Run: headless pygame with SDL's dummy video driver; simulated clock (each Clock.tick advances the game by its frame time, no real sleeping); random seed 0; keys injected as events and as key.get_pressed() state; no mouse input.
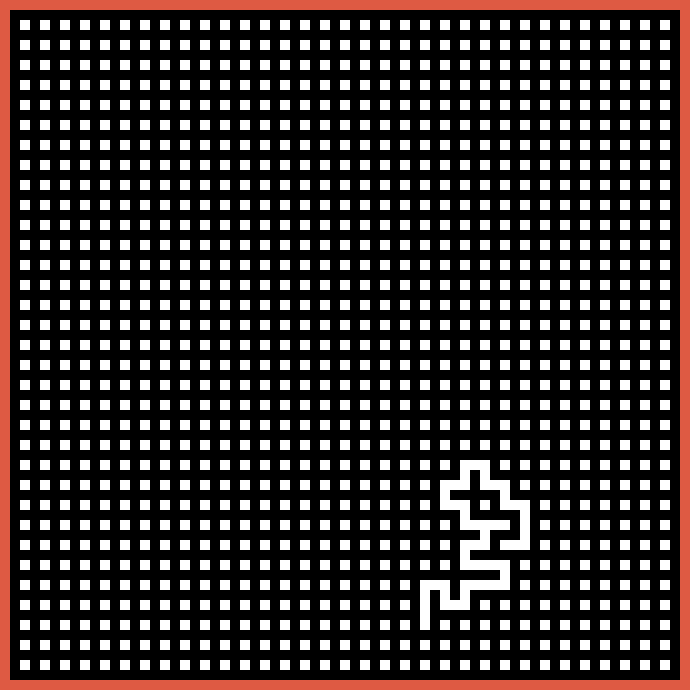
Frame 1 of 4 · flips 1–60 · no input
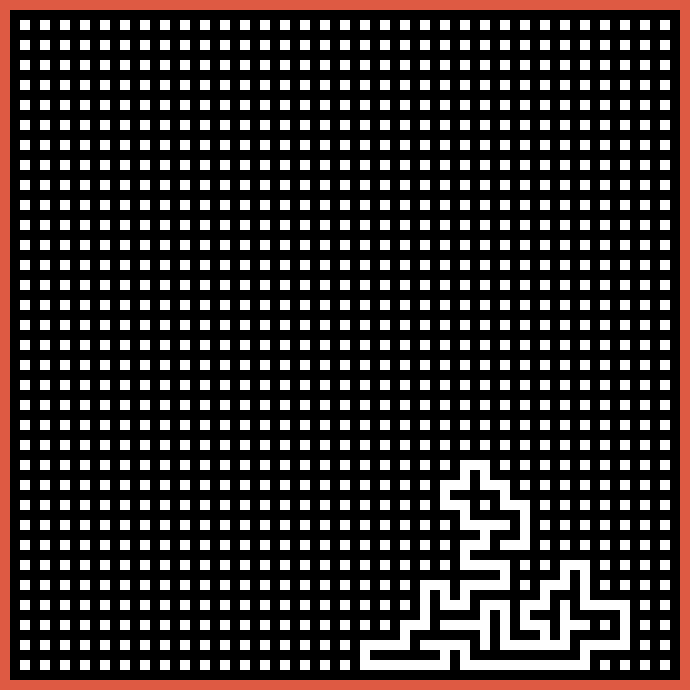
Frame 2 of 4 · flips 61–180 · tapped SPACE, RETURN · held RIGHT (→), D
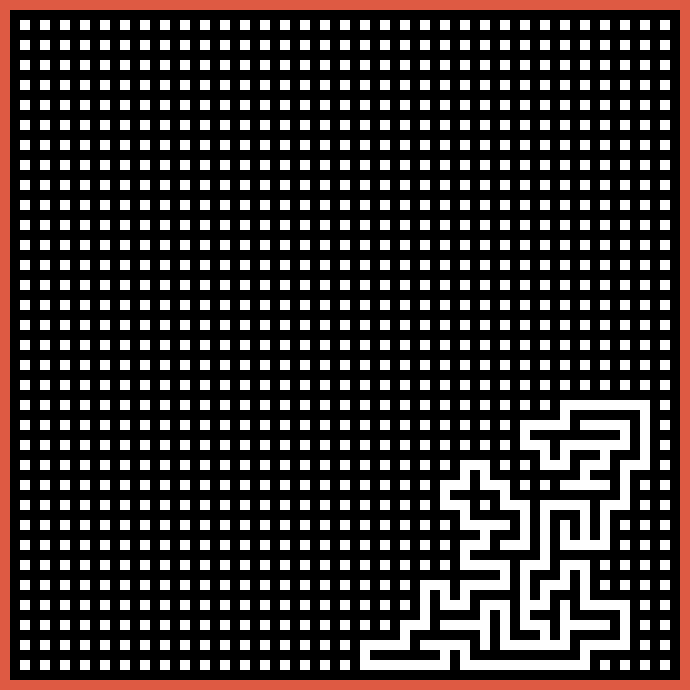
Frame 3 of 4 · flips 181–300 · held DOWN (↓), S
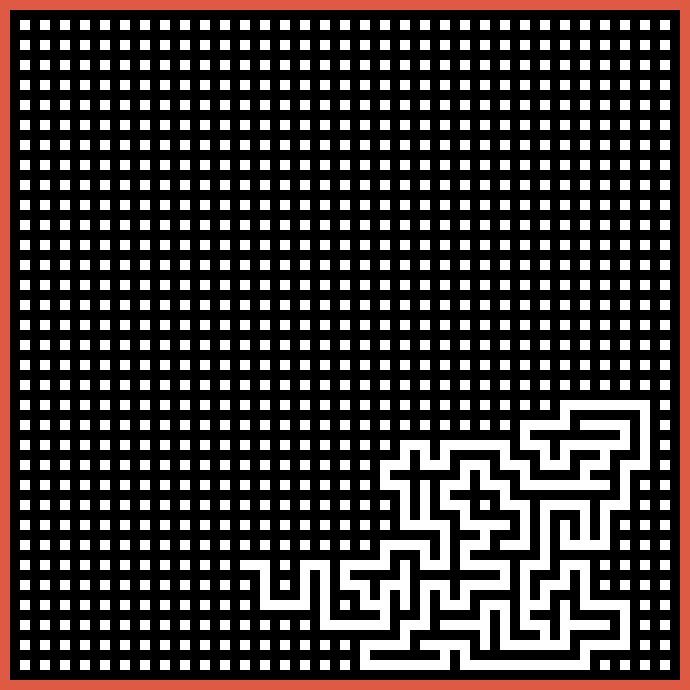
Frame 4 of 4 · flips 301–420 · held LEFT (←), A, UP (↑), W

The pygame program that drew these frames:

# https://en.wikipedia.org/wiki/Maze_generation_algorithm

import pygame
import sys
import random

#~~~~~~~~~~~~~~~~~~~~~~~~~~~~~~~~~~~~~~~~~~~~~~
# CONSTANT VARIABLES
#~~~~~~~~~~~~~~~~~~~~~~~~~~~~~~~~~~~~~~~~~~~~~~

CELL_SIZE = 10 # in px
GRID_WIDTH = 69 # x
GRID_HEIGHT = 69 # y

WINDOW_TITLE = "Maze"

BLACK = (0, 0, 0)
WHITE = (255, 255, 255)
RED = (222, 90, 67)

#~~~~~~~~~~~~~~~~~~~~~~~~~~~~~~~~~~~~~~~~~~~~~~
# SETUP FOR GENERIC PYGAME STUFF
#~~~~~~~~~~~~~~~~~~~~~~~~~~~~~~~~~~~~~~~~~~~~~~

pygame.init()
screen = pygame.display.set_mode((CELL_SIZE * GRID_WIDTH, CELL_SIZE * GRID_HEIGHT))
pygame.display.set_caption(WINDOW_TITLE)
clockspeed = pygame.time.Clock()

#~~~~~~~~~~~~~~~~~~~~~~~~~~~~~~~~~~~~~~~~~~~~~~
# DEFINE CLASSS AND FUNCTIONS
#~~~~~~~~~~~~~~~~~~~~~~~~~~~~~~~~~~~~~~~~~~~~~~

class Cell(pygame.sprite.Sprite):

    def __init__(self, x, y):
        super().__init__()
        self.x = x
        self.y = y
        self.coordinates = str(str(x) + "," + str(y))
        self.visited = False
        self.colour = WHITE

    def draw(self, surface):
        rect = pygame.Rect(
            self.x * CELL_SIZE,
            self.y * CELL_SIZE,
            CELL_SIZE,
            CELL_SIZE
        )
        pygame.draw.rect(surface, self.colour, rect)
    

#~~~~~~~~~~~~~~~~~~~~~~~~~~~~~~~~~~~~~~~~~~~~~~
# SETUP FOR THE GRID
#~~~~~~~~~~~~~~~~~~~~~~~~~~~~~~~~~~~~~~~~~~~~~~

grid = []
solid = False
for x in range(GRID_WIDTH):
    grid.append([])
    wall = False
    for y in range(GRID_HEIGHT):
        cell = Cell(x, y)
        if y == 0 or y == GRID_HEIGHT - 1:
            cell.colour = RED
            cell.visited = True
        else:
            if solid == True:
                cell.colour = BLACK
            elif wall == True:
                cell.colour = BLACK
            if x == 0 or x == GRID_WIDTH - 1:
                cell.colour = RED
                cell.visited = True
        wall = not wall
        grid[x].append(cell)
    solid = not solid

#~~~~~~~~~~~~~~~~~~~~~~~~~~~~~~~~~~~~~~~~~~~~~~
# GAME LOOP VARIABLES
#~~~~~~~~~~~~~~~~~~~~~~~~~~~~~~~~~~~~~~~~~~~~~~

game_active = True
draw_maze = True
cell_stack = [grid[random.randrange(2, GRID_WIDTH, 2)][random.randrange(2, GRID_HEIGHT, 2)]]

#~~~~~~~~~~~~~~~~~~~~~~~~~~~~~~~~~~~~~~~~~~~~~~
# GAME LOOP
#~~~~~~~~~~~~~~~~~~~~~~~~~~~~~~~~~~~~~~~~~~~~~~

while game_active:

    # limit how quick the game loop tries to run
    clockspeed.tick(30)

    #~~~~~~~~~~~~~~~~~~~~~~~~~~~~~~~~~~~~~~~~~~~~~~
    # DRAW MAZE
    #~~~~~~~~~~~~~~~~~~~~~~~~~~~~~~~~~~~~~~~~~~~~~~

    if draw_maze:

        clockspeed.tick()

        # define cell we finished on last time
        startcell = cell_stack[-1]


        # define lists for possible cells to jump to and the walls inbetween
        possible_cells = []
        possible_walls = []

        # populate lists above, checking that the cell has not been visited before.
        try:
            possible_cell = grid[startcell.x + 2][startcell.y]
            if possible_cell.visited == False:
                possible_cells.append(possible_cell)
                possible_walls.append(grid[startcell.x + 1][startcell.y])
        except IndexError:
            pass
        try:
            possible_cell = grid[startcell.x - 2][startcell.y]
            if possible_cell.visited == False:
                possible_cells.append(possible_cell)
                possible_walls.append(grid[startcell.x - 1][startcell.y])
        except IndexError:
            pass
        try:
            possible_cell = grid[startcell.x][startcell.y - 2]
            if possible_cell.visited == False:
                possible_cells.append(possible_cell)
                possible_walls.append(grid[startcell.x][startcell.y - 1])
        except IndexError:
            pass
        try:
            possible_cell = grid[startcell.x][startcell.y + 2]
            if possible_cell.visited == False:
                possible_cells.append(possible_cell)
                possible_walls.append(grid[startcell.x][startcell.y + 1])
        except IndexError:
            pass

        # do after checking for possible cells
        startcell.visited = True

        # check for dead end - no possible cells
        if len(possible_cells) != 0:

            # random number
            r = random.randint(0, len(possible_cells) - 1)

            # change colour of wall inbetween cells and append randomly chosen cell to the stack
            cell_stack.append(possible_cells[r])
            possible_walls[r].colour = WHITE

        else:
            cell_stack.pop()
            if len(cell_stack) == 0:
                draw_maze = False

    pygame.display.flip()

    # Handle events
    for event in pygame.event.get():
        if event.type == pygame.QUIT:
            game_active = False
            pygame.quit()
            sys.exit()

    # draw grid
    for x in range(GRID_WIDTH):
        for y in range(GRID_HEIGHT):
            cell = grid[x][y]
            cell.draw(screen)

    pygame.display.flip()

pygame.quit()

# 1) select random (white) cell to start with
# 2) check that cell is not at edge of grid
# 3) select random neigboring (white) cell and remove wall between it and current cell, change current cell to new one and add previous to stack.
# 4) repeat step 3 until you find a cell with no unvisited neigbours (dead end)
# 5) when at a dead end backtrack until you find a cell with an unvisited neighbour. switch current cell to this one, and back to step 2.
